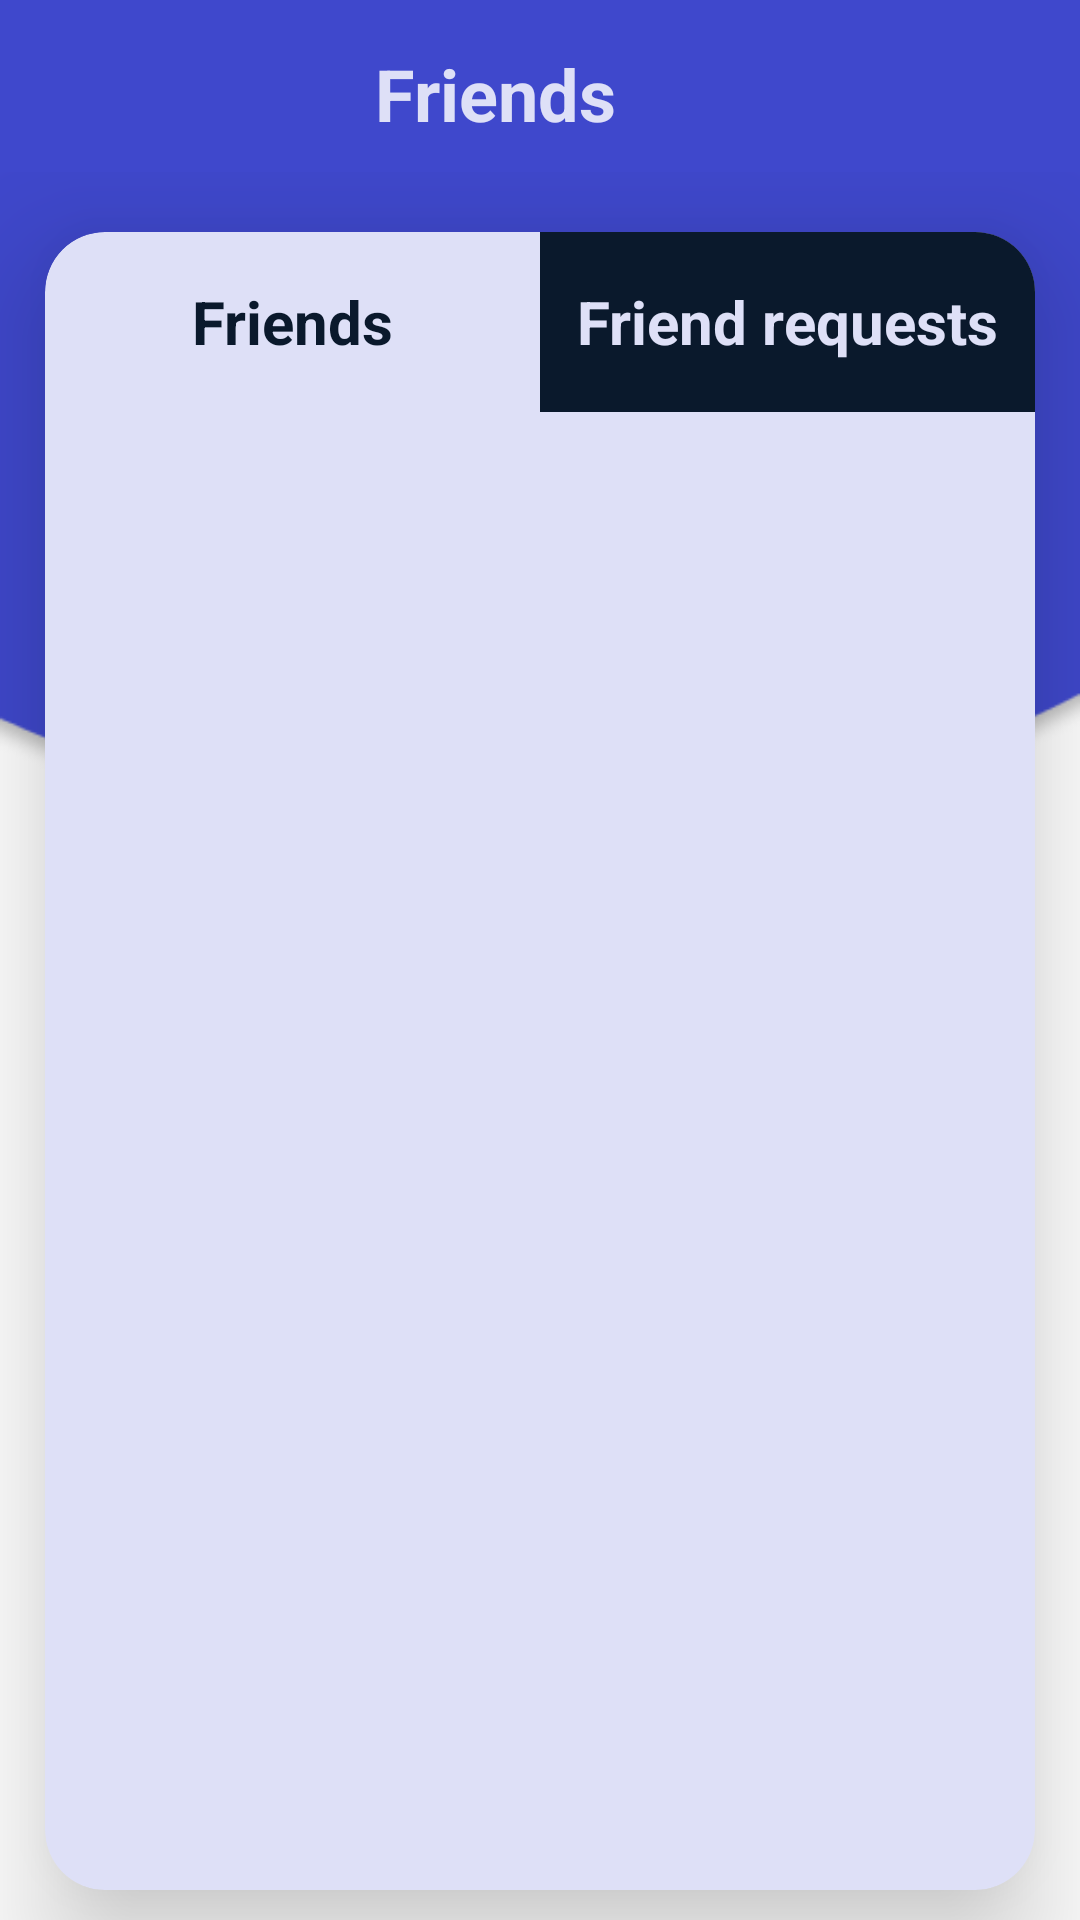

Layout XML and referenced resources for this Android screen:
<!-- AndroidManifest.xml: application theme Base.Theme.TranquiTaskApp -->
<!-- res/layout/fragment_friends.xml -->
<?xml version="1.0" encoding="utf-8"?>
<androidx.constraintlayout.widget.ConstraintLayout xmlns:android="http://schemas.android.com/apk/res/android"
    android:layout_width="match_parent"
    android:layout_height="match_parent"
    android:background="@drawable/bg_task"
    xmlns:app="http://schemas.android.com/apk/res-auto"
    xmlns:tools="http://schemas.android.com/tools">

    <LinearLayout
        android:layout_width="match_parent"
        android:layout_height="match_parent"
        android:orientation="vertical"
        >
        <LinearLayout
            android:id="@+id/search_bar_container"
            android:layout_width="match_parent"
            android:layout_height="wrap_content"
            android:paddingTop="15dp"
            android:gravity="end"
            app:layout_constraintTop_toTopOf="parent">

            <View
                android:layout_width="0dp"
                android:layout_height="0dp"
                android:layout_weight="2"/>


            <RelativeLayout
                android:id="@+id/rl_research"
                android:layout_width="0dp"
                android:layout_height="wrap_content"
                android:layout_gravity="center_vertical"
                android:layout_weight="2"
                android:paddingLeft="10dp"
                android:paddingRight="10dp">

                <TextView
                    android:layout_width="match_parent"
                    android:layout_height="wrap_content"
                    android:text="@string/friends"
                    android:textSize="24dp"
                    android:gravity="center"
                    android:textColor="?attr/colorPrimary"
                    android:textStyle="bold"/>


            </RelativeLayout>

            <ImageView
                android:id="@+id/add_friend"
                android:layout_width="30dp"
                android:layout_height="30dp"
                android:layout_gravity="center"
                android:layout_weight="2"
                android:src="@drawable/baseline_group_add_24"/>
        </LinearLayout>
        <View
            android:layout_width="match_parent"
            android:layout_height="10dp"/>
        <androidx.constraintlayout.widget.ConstraintLayout
            android:layout_width="match_parent"
            android:layout_height="match_parent">
            <androidx.cardview.widget.CardView
                android:id="@+id/cardviewFriends"
                android:layout_width="match_parent"
                android:layout_height="match_parent"
                android:layout_alignParentTop="true"
                android:layout_marginStart="15dp"
                android:layout_marginTop="20dp"
                android:layout_marginEnd="15dp"
                android:layout_marginBottom="10dp"
                android:paddingBottom="20dp"
                app:cardCornerRadius="20dp"
                app:cardElevation="25dp"
                app:cardBackgroundColor="?attr/colorPrimary">

                <LinearLayout
                    android:layout_width="match_parent"
                    android:layout_height="wrap_content"
                    android:orientation="vertical">
                    <LinearLayout
                        android:layout_width="match_parent"
                        android:layout_height="60dp"
                        android:orientation="horizontal">

                        <TextView
                            android:id="@+id/tvFriends"
                            android:layout_width="match_parent"
                            android:layout_height="match_parent"
                            android:layout_weight="2"
                            android:text="@string/friends"
                            android:gravity="center"
                            android:textColor="?attr/colorPrimaryDark"
                            android:textSize="20dp"
                            android:textStyle="bold"/>


                            <TextView
                                android:id="@+id/tvNewFriends"
                                android:layout_width="match_parent"
                                android:layout_height="match_parent"
                                android:text="@string/friend_requests"
                                android:gravity="center"
                                android:textSize="20dp"
                                android:layout_weight="2"
                                android:background="?attr/colorPrimaryDark"
                                android:textColor="?attr/colorPrimary"
                                android:textStyle="bold"/>





                    </LinearLayout>
                    <View
                        android:layout_width="match_parent"
                        android:layout_height="10dp"/>

                    <androidx.recyclerview.widget.RecyclerView
                        android:id="@+id/rv_friend"
                        android:layout_width="370dp"
                        android:layout_height="wrap_content"
                        android:layout_gravity="top|center"
                        android:paddingHorizontal="15dp">

                    </androidx.recyclerview.widget.RecyclerView>
                </LinearLayout>



            </androidx.cardview.widget.CardView>

            <TextView
                android:id="@+id/notificationBadge"
                android:layout_width="wrap_content"
                android:layout_height="wrap_content"
                android:background="@drawable/round_notification"
                android:gravity="center"
                android:minWidth="24dp"
                android:minHeight="24dp"
                android:padding="4dp"
                android:text="3"
                android:textColor="@android:color/white"
                android:translationX="5dp"
                android:translationY="-5dp"
                android:translationZ="50dp"
                app:layout_constraintEnd_toEndOf="@+id/cardviewFriends"
                app:layout_constraintTop_toTopOf="@+id/cardviewFriends"
                android:visibility="invisible"/>
        </androidx.constraintlayout.widget.ConstraintLayout>

    </LinearLayout>






</androidx.constraintlayout.widget.ConstraintLayout>
<!-- resources referenced by this layout -->
<resources>
  <!-- drawable bg_task: png bitmap (drawable, 7261 bytes) -->
  <!-- drawable round_notification (drawable) -->
  <?xml version="1.0" encoding="utf-8"?>
  <shape xmlns:android="http://schemas.android.com/apk/res/android"
      android:shape="oval">
      <solid android:color="@color/red" />
  </shape>
  <string name="friend_requests">Friend requests</string>
  <string name="friends">Friends</string>
  <style name="Base.Theme.TranquiTaskApp" parent="Theme.Material3.DayNight.NoActionBar">
          
          <item name="colorPrimary">@color/my_primary_light</item>
          <item name="colorSecondary">@color/my_secondary_light</item>
          <item name="colorPrimaryDark">@color/my_dark</item>
      </style>
  <color name="red">#FF0000</color>
  <color name="my_primary_light">#DEE0F7</color>
  <color name="my_secondary_light">#F2E3F2</color>
  <color name="my_dark">#0A192C</color>
</resources>
